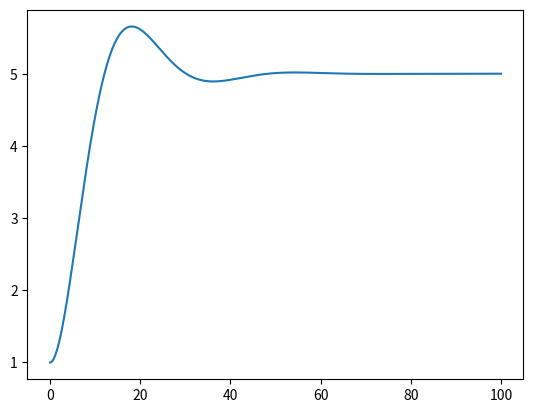

The matplotlib source for this figure:
import numpy as np
import matplotlib.pyplot as plt

class MassSpringDamper:
    
    def __init__(self, m, b, k, dt):
        
        self.dt = dt
        
        self.A = np.array([[0,1],[-k/m,-b/m]])
        self.B = np.array([[0],[1/m]])
        
    def calculate_xdot(self, x, u):
        
        return self.A @ x + self.B * u
    
    def forward_simulate(self, x, u):
        
        xdot = self.calculate_xdot(x, u)
        xNext = x + self.dt * xdot
        
        return xNext
    
    def simulate(self, totalTime, x):
        
        numForwardSimulationSteps = int(totalTime / self.dt)
        elapsedTime = 0
        xHist = np.zeros((numForwardSimulationSteps, 2))
        timeHist = np.zeros(numForwardSimulationSteps)
        
        for i in range(0, numForwardSimulationSteps):
            
            u = 10.0
            x = self.forward_simulate(x, u)
                        
            elapsedTime = elapsedTime + self.dt
            
            xHist[i, :] = x.flatten()
            timeHist[i] = elapsedTime
            
        return xHist, timeHist
    
    def plot_hist(self, x, totalTime):
        
        plt.plot(totalTime, x[:, 0])
        plt.show()
            
if __name__ == "__main__":
    
    system = MassSpringDamper(50.0, 10.0, 2.0, .01)
    
    xInit = np.array([[1., 0.]]).T
    xHist, timeHist = system.simulate(100, xInit)
        
    system.plot_hist(xHist, timeHist)
    
    